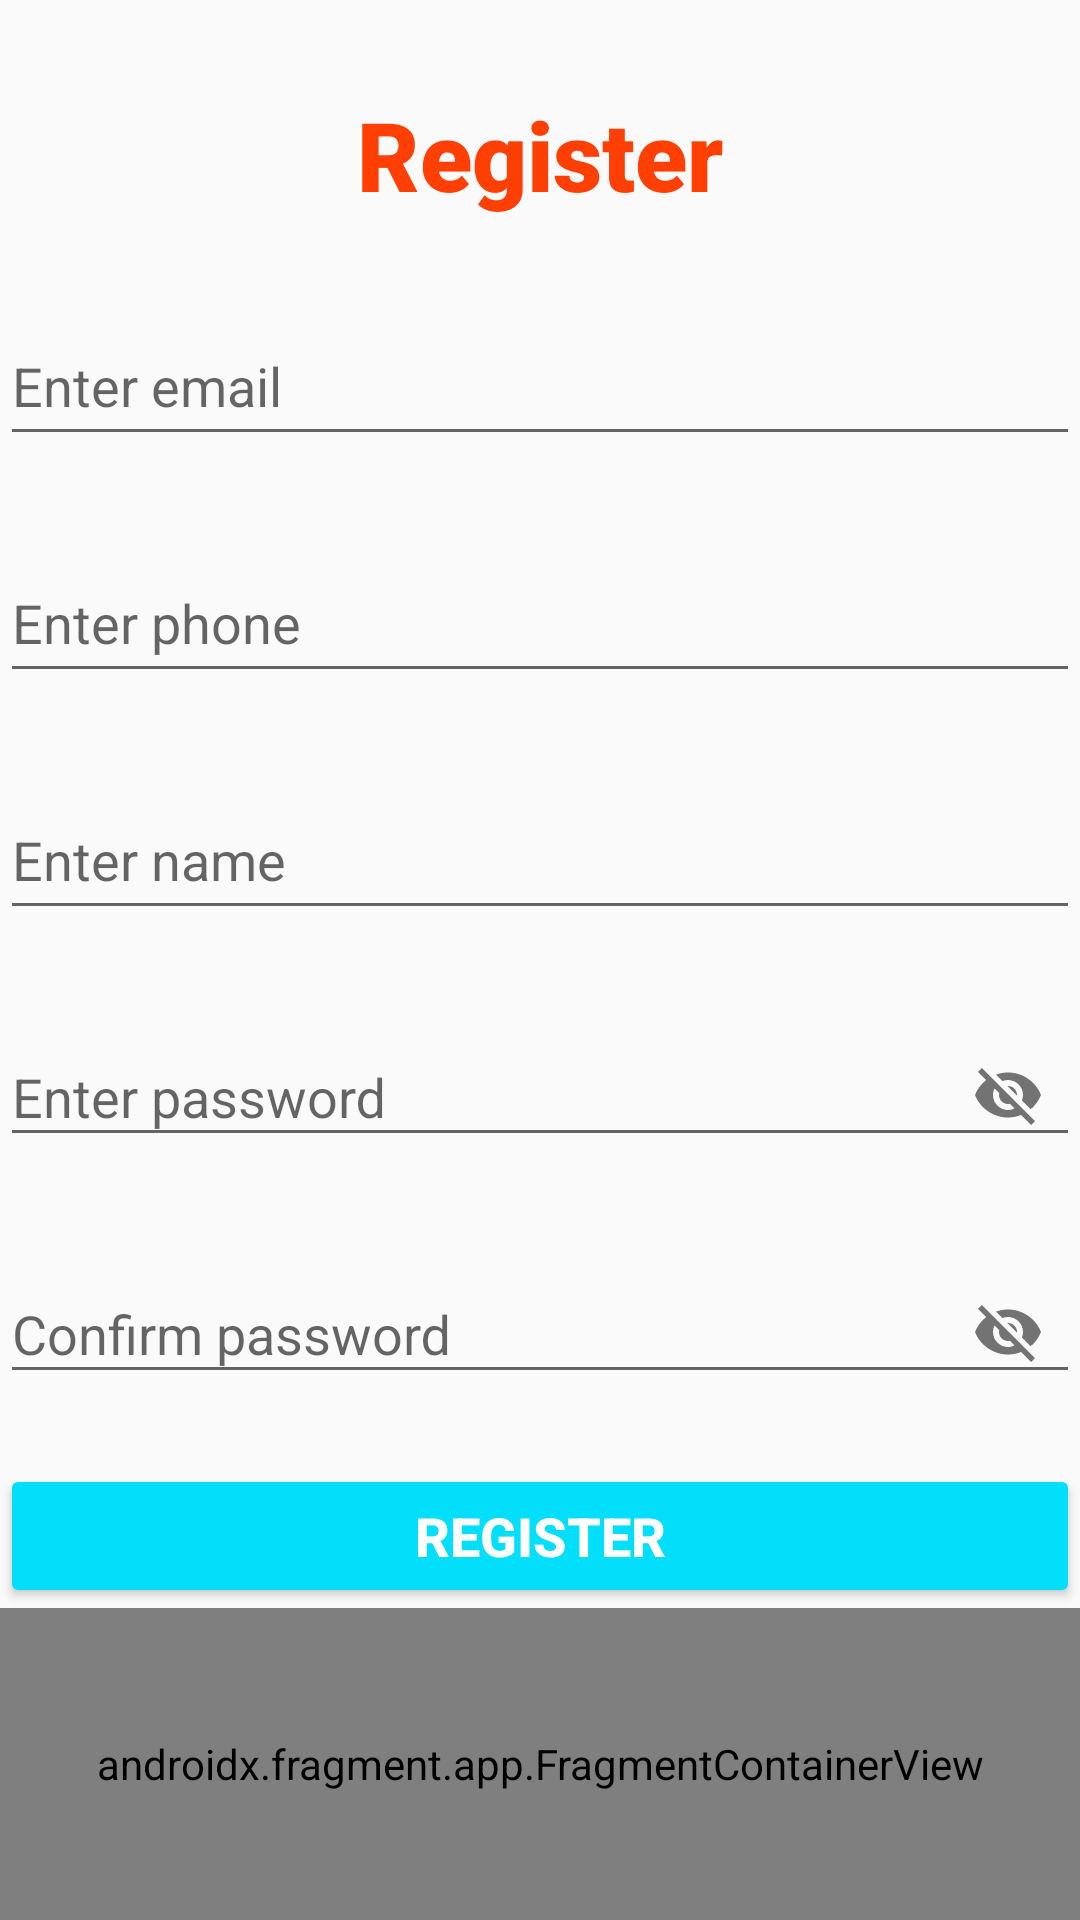

Write the Android layout XML for this screen, with the resource values it uses.
<!-- AndroidManifest.xml: application theme Theme.RetrofitExercise -->
<!-- res/layout/fragment_register.xml -->
<?xml version="1.0" encoding="utf-8"?>
<LinearLayout xmlns:android="http://schemas.android.com/apk/res/android"
    xmlns:tools="http://schemas.android.com/tools"
    android:layout_width="match_parent"
    android:layout_height="match_parent"
    xmlns:app="http://schemas.android.com/apk/res-auto"
    android:orientation="vertical"
    tools:context=".view.register.RegisterFragment"
    android:layout_margin="15dp">

        <TextView
            android:layout_width="wrap_content"
            android:layout_height="wrap_content"
            android:text="Register"
            android:layout_marginTop="30dp"
            android:layout_gravity="center_horizontal"
            android:textSize="32sp"
            android:textColor="@color/primary"
            android:fontFamily="sans-serif-black"/>


        <com.google.android.material.textfield.TextInputLayout
            android:layout_width="match_parent"
            android:layout_height="wrap_content"
            android:layout_marginTop="20dp">

            <com.google.android.material.textfield.TextInputEditText
                android:id="@+id/registerEmail"
                android:layout_width="match_parent"
                android:layout_height="48dp"
                android:hint="Enter email"
                android:inputType="textEmailAddress"/>
        </com.google.android.material.textfield.TextInputLayout>

        <com.google.android.material.textfield.TextInputLayout
            android:layout_width="match_parent"
            android:layout_height="wrap_content"
            app:prefixText="+91"
            android:layout_marginTop="20dp">

            <com.google.android.material.textfield.TextInputEditText
                android:id="@+id/registerPhone"
                android:layout_width="match_parent"
                android:layout_height="48dp"
                android:hint="Enter phone"
                android:inputType="textEmailAddress"/>
        </com.google.android.material.textfield.TextInputLayout>

        <com.google.android.material.textfield.TextInputLayout
            android:layout_width="match_parent"
            android:layout_height="wrap_content"
            app:endIconMode="clear_text"
            android:layout_marginTop="20dp">

            <com.google.android.material.textfield.TextInputEditText
                android:id="@+id/registerName"
                android:layout_width="match_parent"
                android:layout_height="48dp"
                android:hint="Enter name"
                android:inputType="textEmailAddress"/>
        </com.google.android.material.textfield.TextInputLayout>

        <com.google.android.material.textfield.TextInputLayout
            android:layout_width="match_parent"
            android:layout_height="wrap_content"
            android:layout_marginTop="20dp"
            app:endIconMode="password_toggle"
            android:contextClickable="true">

            <com.google.android.material.textfield.TextInputEditText
                android:id="@+id/registerPassword"
                android:layout_width="match_parent"
                android:layout_height="wrap_content"
                android:hint="Enter password"
                android:inputType="textEmailAddress"/>
        </com.google.android.material.textfield.TextInputLayout>

        <com.google.android.material.textfield.TextInputLayout
            android:layout_width="match_parent"
            android:layout_height="wrap_content"
            app:endIconMode="password_toggle"
            android:layout_marginTop="20dp">

            <com.google.android.material.textfield.TextInputEditText
                android:id="@+id/registerConfirm"
                android:layout_width="match_parent"
                android:layout_height="wrap_content"
                android:hint="Confirm password"
                android:inputType="textEmailAddress"/>
        </com.google.android.material.textfield.TextInputLayout>

        <Button
            android:id="@+id/registerPage"
            android:layout_width="match_parent"
            android:layout_height="wrap_content"
            android:text="REGISTER"
            android:backgroundTint="@color/secondary"
            android:layout_marginTop="20dp"
            android:textSize="18sp"
            android:textColor="@color/white"
            android:textStyle="bold"/>

    <androidx.fragment.app.FragmentContainerView
        android:id="@+id/navHostFragmentRegister"
        android:name="androidx.navigation.fragment.NavHostFragment"
        android:layout_width="match_parent"
        android:layout_height="match_parent"
        app:defaultNavHost="true"
        app:navGraph="@navigation/nav_graph" />


</LinearLayout>
<!-- resources referenced by this layout -->
<resources>
  <color name="primary">#FF3F03</color>
  <color name="secondary">#03DFFB</color>
  <color name="white">#FFFFFFFF</color>
  <style name="Theme.RetrofitExercise" parent="Base.Theme.RetrofitExercise" />
  <style name="Base.Theme.RetrofitExercise" parent="Theme.AppCompat.DayNight.DarkActionBar">
          
           <item name="colorPrimary">@color/primary_variant</item>
           <item name="colorSecondary">@color/secondary_variant</item>
      </style>
  <color name="primary_variant">#F3AE99</color>
  <color name="secondary_variant">#B6E2E8</color>
</resources>
